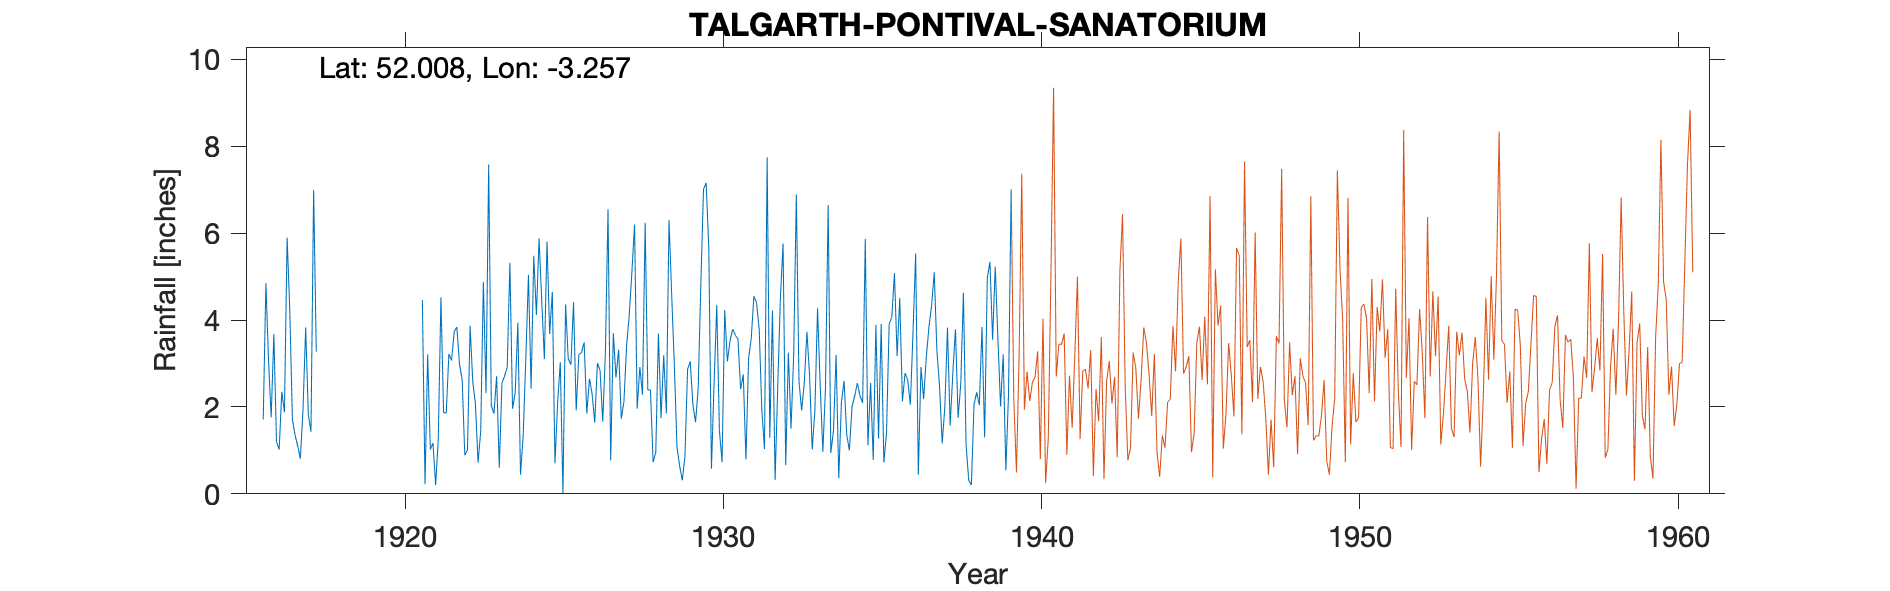

The data file committed next to this chart (first rows):
TALGARTH-PONTIVAL-SANATORIUM-OLD-GAUGE, , , , , , , , , , , , , , , , , , , , , , , 
Grid ref, SO138351, Long, -3.257, Lat, 52.01, Elevation, 500, ft., , , , , , , , , , , , , , , 
Station no, 4208, , , , , , , , , , , , , , , , , , , , , , 
, 1910, 1911, 1912, 1913, 1914, 1915, 1916, 1917, 1918, 1919, 1920, 1921, 1922, 1923, 1924, 1925, 1926, 1927, 1928, 1929, 1930, 1931, 1932
January, , , , , , , 1.71, 1.35, , , , 4.46, 3.73, 2.32, 3.94, 3.68, 3.25, 3.7, 6.24, 1.07, 5.65, 2.41, 4.22
February, , , , , , , 4.85, 1.1, , , , 0.22, 3.84, 7.58, 0.44, 4.65, 3.49, 2.68, 2.39, 0.64, 0.58, 2.75, 0.32
March, , , , , , , 3.07, 0.81, , , , 3.21, 2.99, 2.03, 1.33, 0.7, 1.85, 3.32, 2.39, 0.31, 2.57, 0.79, 2.49
April, , , , , , , 1.76, 1.95, , , , 1.02, 2.63, 1.85, 3.11, 2.1, 2.65, 1.73, 0.73, 0.86, 4.35, 3.12, 4.52
May, , , , , , , 3.68, 3.83, , , , 1.17, 0.89, 2.71, 5.04, 3.03, 2.3, 2.12, 0.95, 2.87, 1.46, 3.58, 5.76
June, , , , , , , 1.2, 1.82, , , , 0.2, 1.01, 0.6, 2.42, 0.01, 1.64, 3.4, 3.69, 3.05, 0.73, 4.55, 0.66
July, , , , , , , 1.02, 1.43, , , , 1.26, 3.87, 2.55, 5.48, 4.36, 3.01, 4.12, 1.74, 2.05, 4.23, 4.4, 3.25
August, , , , , , , 2.35, 7, , , , 4.52, 2.58, 2.71, 4.12, 3.11, 2.84, 5.1, 3.19, 1.65, 3.05, 3.79, 1.5
September, , , , , , , 1.88, 3.27, , , , 1.87, 2.07, 2.92, 5.88, 2.97, 1.66, 6.2, 1.85, 2.43, 3.52, 1.92, 3.18
October, , , , , , , 5.9, , , , , 1.86, 0.72, 5.32, 4.45, 4.41, 3.23, 1.96, 6.3, 4.84, 3.79, 1.03, 6.89
November, , , , , , , 4.25, , , , , 3.22, 1.44, 1.96, 3.1, 1.92, 6.55, 2.92, 4.59, 7.01, 3.65, 7.75, 2.59
December, , , , , , , 1.71, , , , , 3.07, 4.88, 2.33, 5.81, 3.21, 0.77, 2.28, 2.97, 7.16, 3.56, 1.29, 1.92
Total, , , , , , , 33.38, , , , , 26.08, 30.65, 34.88, 45.12, 34.15, 33.24, 39.53, 37.03, 33.94, 37.14, 37.38, 37.3
NGR is at the sanatorium at the stated a…, , , , , , , , , , , , , , , , , , , , , , , 
